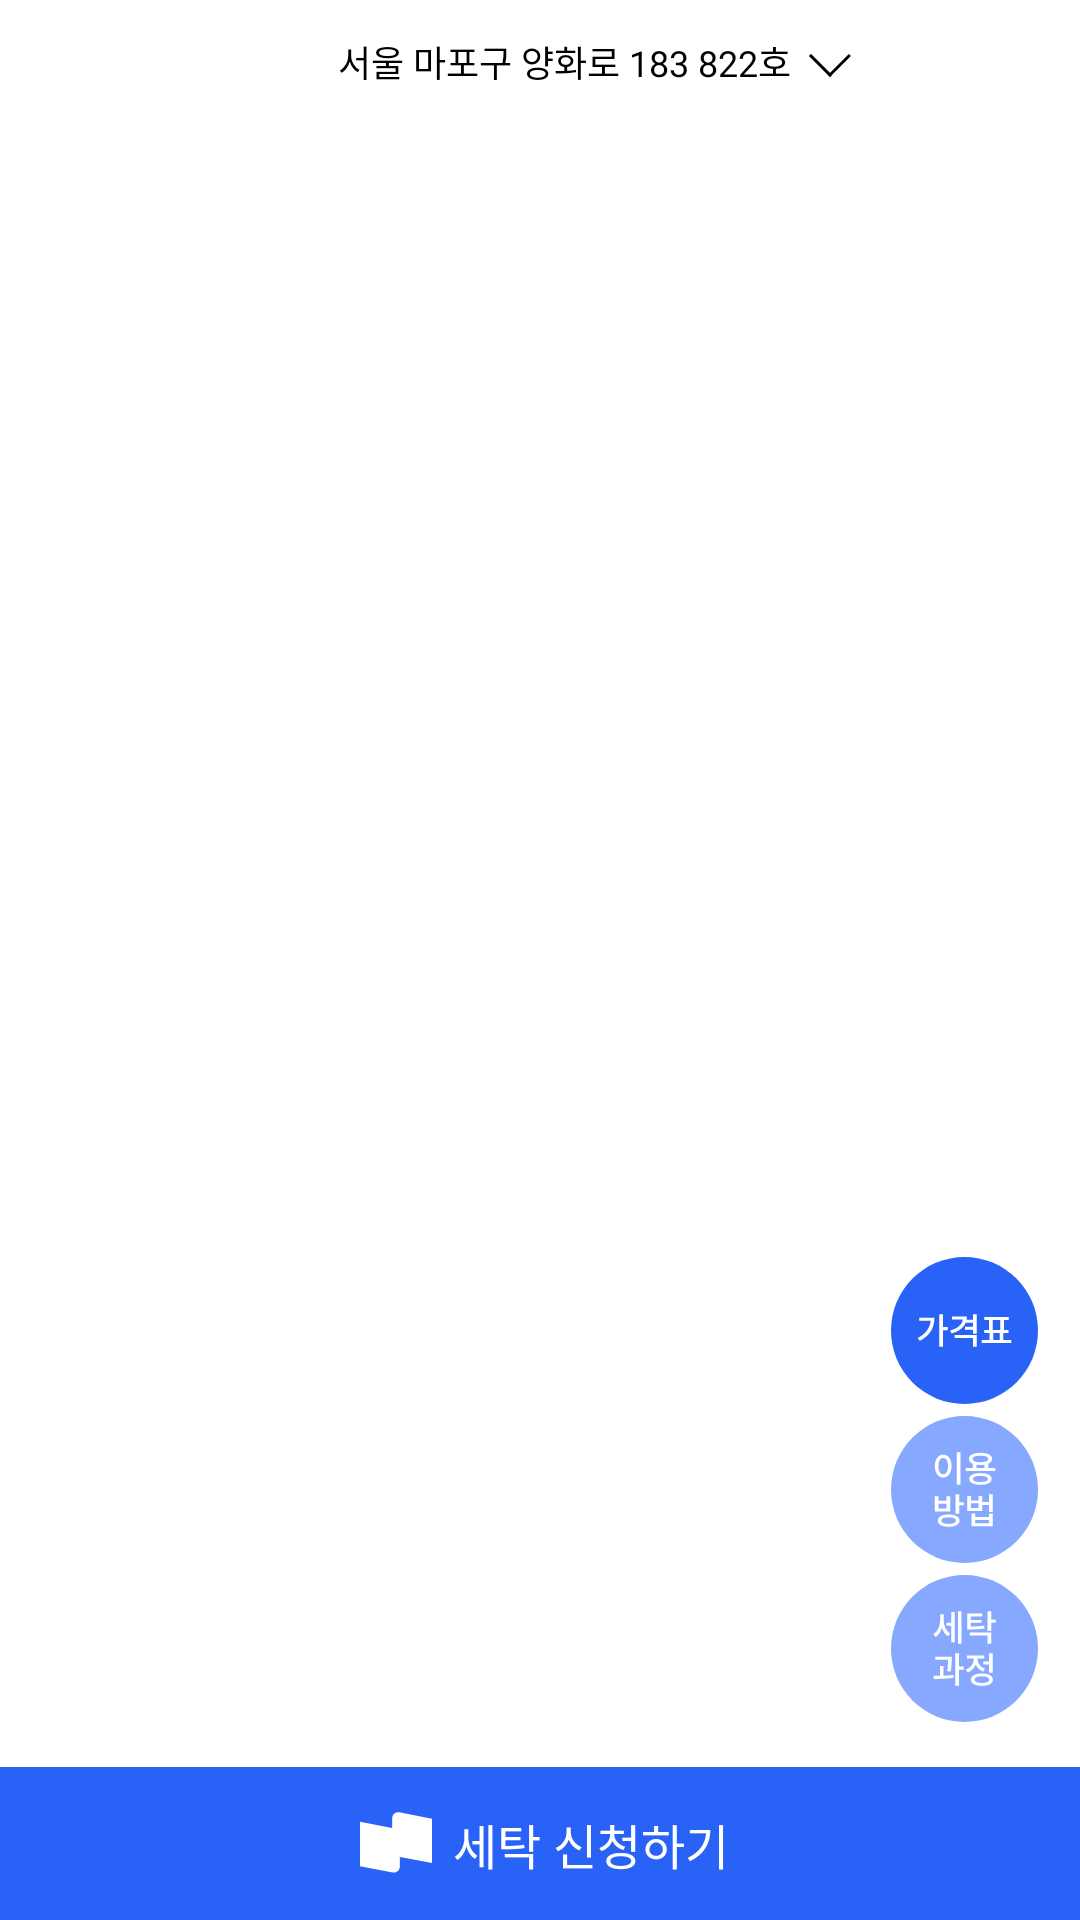

Write the Android layout XML for this screen, with the resource values it uses.
<!-- AndroidManifest.xml: application theme Theme.HapdongSeminar29th -->
<!-- res/layout/activity_plus.xml -->
<?xml version="1.0" encoding="utf-8"?>
<androidx.constraintlayout.widget.ConstraintLayout xmlns:android="http://schemas.android.com/apk/res/android"
    xmlns:app="http://schemas.android.com/apk/res-auto"
    xmlns:tools="http://schemas.android.com/tools"
    android:layout_width="match_parent"
    android:layout_height="match_parent"
    tools:context=".view.PlusActivity">

    <androidx.appcompat.widget.Toolbar
        android:id="@+id/tb_plus"
        android:layout_width="match_parent"
        android:layout_height="41dp"
        android:background="@color/white"
        app:layout_constraintEnd_toEndOf="parent"
        app:layout_constraintStart_toStartOf="parent"
        app:layout_constraintTop_toTopOf="parent">

        <androidx.constraintlayout.widget.ConstraintLayout
            android:layout_width="match_parent"
            android:layout_height="match_parent"
            app:layout_constraintBottom_toBottomOf="parent"
            app:layout_constraintEnd_toEndOf="parent"
            app:layout_constraintStart_toStartOf="parent"
            app:layout_constraintTop_toTopOf="parent">

            <TextView
                android:id="@+id/tv_appbar_address"
                android:layout_width="wrap_content"
                android:layout_height="wrap_content"
                android:text="서울 마포구 양화로 183 822호"
                android:textColor="@color/black"
                android:textSize="12sp"
                android:textStyle="normal"
                app:layout_constraintBottom_toBottomOf="parent"
                app:layout_constraintEnd_toEndOf="parent"
                app:layout_constraintStart_toStartOf="parent"
                app:layout_constraintTop_toTopOf="parent" />

            <ImageView
                android:layout_width="wrap_content"
                android:layout_height="wrap_content"
                android:layout_marginStart="6dp"
                android:src="@drawable/ic_plus_down"
                app:layout_constraintBottom_toBottomOf="@id/tv_appbar_address"
                app:layout_constraintStart_toEndOf="@id/tv_appbar_address"
                app:layout_constraintTop_toTopOf="@id/tv_appbar_address" />

        </androidx.constraintlayout.widget.ConstraintLayout>

    </androidx.appcompat.widget.Toolbar>

    <androidx.core.widget.NestedScrollView
        android:id="@+id/sv_plus"
        android:layout_width="match_parent"
        android:layout_height="0dp"
        app:layout_constraintBottom_toTopOf="@+id/cl_apply_btn"
        app:layout_constraintEnd_toEndOf="parent"
        app:layout_constraintStart_toStartOf="parent"
        app:layout_constraintTop_toBottomOf="@+id/tb_plus">

        <androidx.fragment.app.FragmentContainerView
            android:id="@+id/fc_plus"
            android:layout_width="match_parent"
            android:layout_height="match_parent" />

    </androidx.core.widget.NestedScrollView>

    <RadioGroup
        android:id="@+id/rg_scroll_btn"
        android:layout_width="wrap_content"
        android:layout_height="wrap_content"
        android:layout_marginEnd="14dp"
        android:layout_marginBottom="15dp"
        android:orientation="vertical"
        app:layout_constraintBottom_toTopOf="@id/cl_apply_btn"
        app:layout_constraintEnd_toEndOf="parent">

        <RadioButton
            android:id="@+id/rb_price"
            android:layout_width="49dp"
            android:layout_height="49dp"
            android:layout_marginBottom="4dp"
            android:background="@drawable/selector_plus_price_radio_btn"
            android:button="@null"
            android:checked="true" />

        <RadioButton
            android:id="@+id/rb_use"
            android:layout_width="49dp"
            android:layout_height="49dp"
            android:layout_marginBottom="4dp"
            android:background="@drawable/selector_plus_use_radio_btn"
            android:button="@null" />

        <RadioButton
            android:id="@+id/rb_process"
            android:layout_width="49dp"
            android:layout_height="49dp"
            android:background="@drawable/selector_plus_process_radio_btn"
            android:button="@null" />

    </RadioGroup>

    <androidx.constraintlayout.widget.ConstraintLayout
        android:id="@+id/cl_apply_btn"
        android:layout_width="match_parent"
        android:layout_height="51dp"
        android:background="@color/blue1"
        app:layout_constraintBottom_toBottomOf="parent"
        app:layout_constraintEnd_toEndOf="parent"
        app:layout_constraintStart_toStartOf="parent">

        <LinearLayout
            android:id="@+id/ll_apply_btn"
            android:layout_width="wrap_content"
            android:layout_height="wrap_content"
            android:gravity="center"
            android:orientation="horizontal"
            app:layout_constraintBottom_toBottomOf="parent"
            app:layout_constraintEnd_toEndOf="parent"
            app:layout_constraintStart_toStartOf="parent"
            app:layout_constraintTop_toTopOf="parent">

            <ImageView
                android:id="@+id/iv_logo"
                android:layout_width="wrap_content"
                android:layout_height="wrap_content"
                android:layout_marginEnd="4dp"
                android:src="@drawable/ic_logo"
                app:layout_constraintEnd_toStartOf="@+id/tv_apply" />

            <TextView
                android:id="@+id/tv_apply"
                android:layout_width="wrap_content"
                android:layout_height="wrap_content"
                android:text="세탁 신청하기"
                android:textColor="@color/white"
                android:textSize="16sp" />

        </LinearLayout>

    </androidx.constraintlayout.widget.ConstraintLayout>


</androidx.constraintlayout.widget.ConstraintLayout>
<!-- resources referenced by this layout -->
<resources>
  <color name="black">#FF000000</color>
  <color name="blue1">#2962F6</color>
  <color name="white">#FFFFFFFF</color>
  <!-- drawable ic_logo (drawable) -->
  <vector xmlns:android="http://schemas.android.com/apk/res/android"
      android:width="30dp"
      android:height="26dp"
      android:viewportWidth="30"
      android:viewportHeight="26">
    <path
        android:pathData="M3,5.5745L16.2766,8.1277V20.5149C16.2766,21.771 15.1324,22.7161 13.8989,22.4789L3,20.383V5.5745Z"
        android:fillColor="#ffffff"/>
    <path
        android:pathData="M13.7234,4.4213C13.7234,3.1652 14.8676,2.2201 16.1011,2.4573L27,4.5532V19.3617L13.7234,16.8085V4.4213Z"
        android:fillColor="#ffffff"/>
  </vector>
  <!-- drawable ic_plus_down (drawable) -->
  <vector xmlns:android="http://schemas.android.com/apk/res/android"
      android:width="14dp"
      android:height="10dp"
      android:viewportWidth="14"
      android:viewportHeight="10">
    <path
        android:strokeWidth="1"
        android:pathData="M0.3536,2.6465L7.3535,9.6465"
        android:fillColor="#00000000"
        android:strokeColor="#000000"/>
    <path
        android:strokeWidth="1"
        android:pathData="M6.6465,9.6465L13.6464,2.6465"
        android:fillColor="#00000000"
        android:strokeColor="#000000"/>
  </vector>
  <!-- drawable selector_plus_price_radio_btn (drawable) -->
  <?xml version="1.0" encoding="utf-8"?>
  <selector xmlns:android="http://schemas.android.com/apk/res/android">
      <item
          android:state_checked="true"
          android:drawable="@drawable/ic_btn_price_active"
          />
      <item
          android:state_checked="false"
          android:drawable="@drawable/ic_btn_price_inactive"
          />
  </selector>
  <!-- drawable selector_plus_process_radio_btn (drawable) -->
  <?xml version="1.0" encoding="utf-8"?>
  <selector xmlns:android="http://schemas.android.com/apk/res/android">
      <item
          android:state_checked="true"
          android:drawable="@drawable/ic_btn_process_active"
          />
      <item
          android:state_checked="false"
          android:drawable="@drawable/ic_btn_process_inactive"
          />
  </selector>
  <!-- drawable selector_plus_use_radio_btn (drawable) -->
  <?xml version="1.0" encoding="utf-8"?>
  <selector xmlns:android="http://schemas.android.com/apk/res/android">
      <item
          android:state_checked="true"
          android:drawable="@drawable/ic_btn_use_active"
          />
      <item
          android:state_checked="false"
          android:drawable="@drawable/ic_btn_use_inactive"
          />
  </selector>
  <style name="Theme.HapdongSeminar29th" parent="Theme.MaterialComponents.DayNight.NoActionBar">
          
          <item name="colorPrimary">@color/purple_500</item>
          <item name="colorPrimaryVariant">@color/purple_700</item>
          <item name="colorOnPrimary">@color/white</item>
          
          <item name="colorSecondary">@color/teal_200</item>
          <item name="colorSecondaryVariant">@color/teal_700</item>
          <item name="colorOnSecondary">@color/black</item>
          
          <item name="android:statusBarColor" tools:targetApi="l">?attr/colorPrimaryVariant</item>
          
      </style>
  <color name="purple_500">#FF6200EE</color>
  <color name="purple_700">#FF3700B3</color>
  <color name="teal_200">#FF03DAC5</color>
  <color name="teal_700">#FF018786</color>
</resources>
